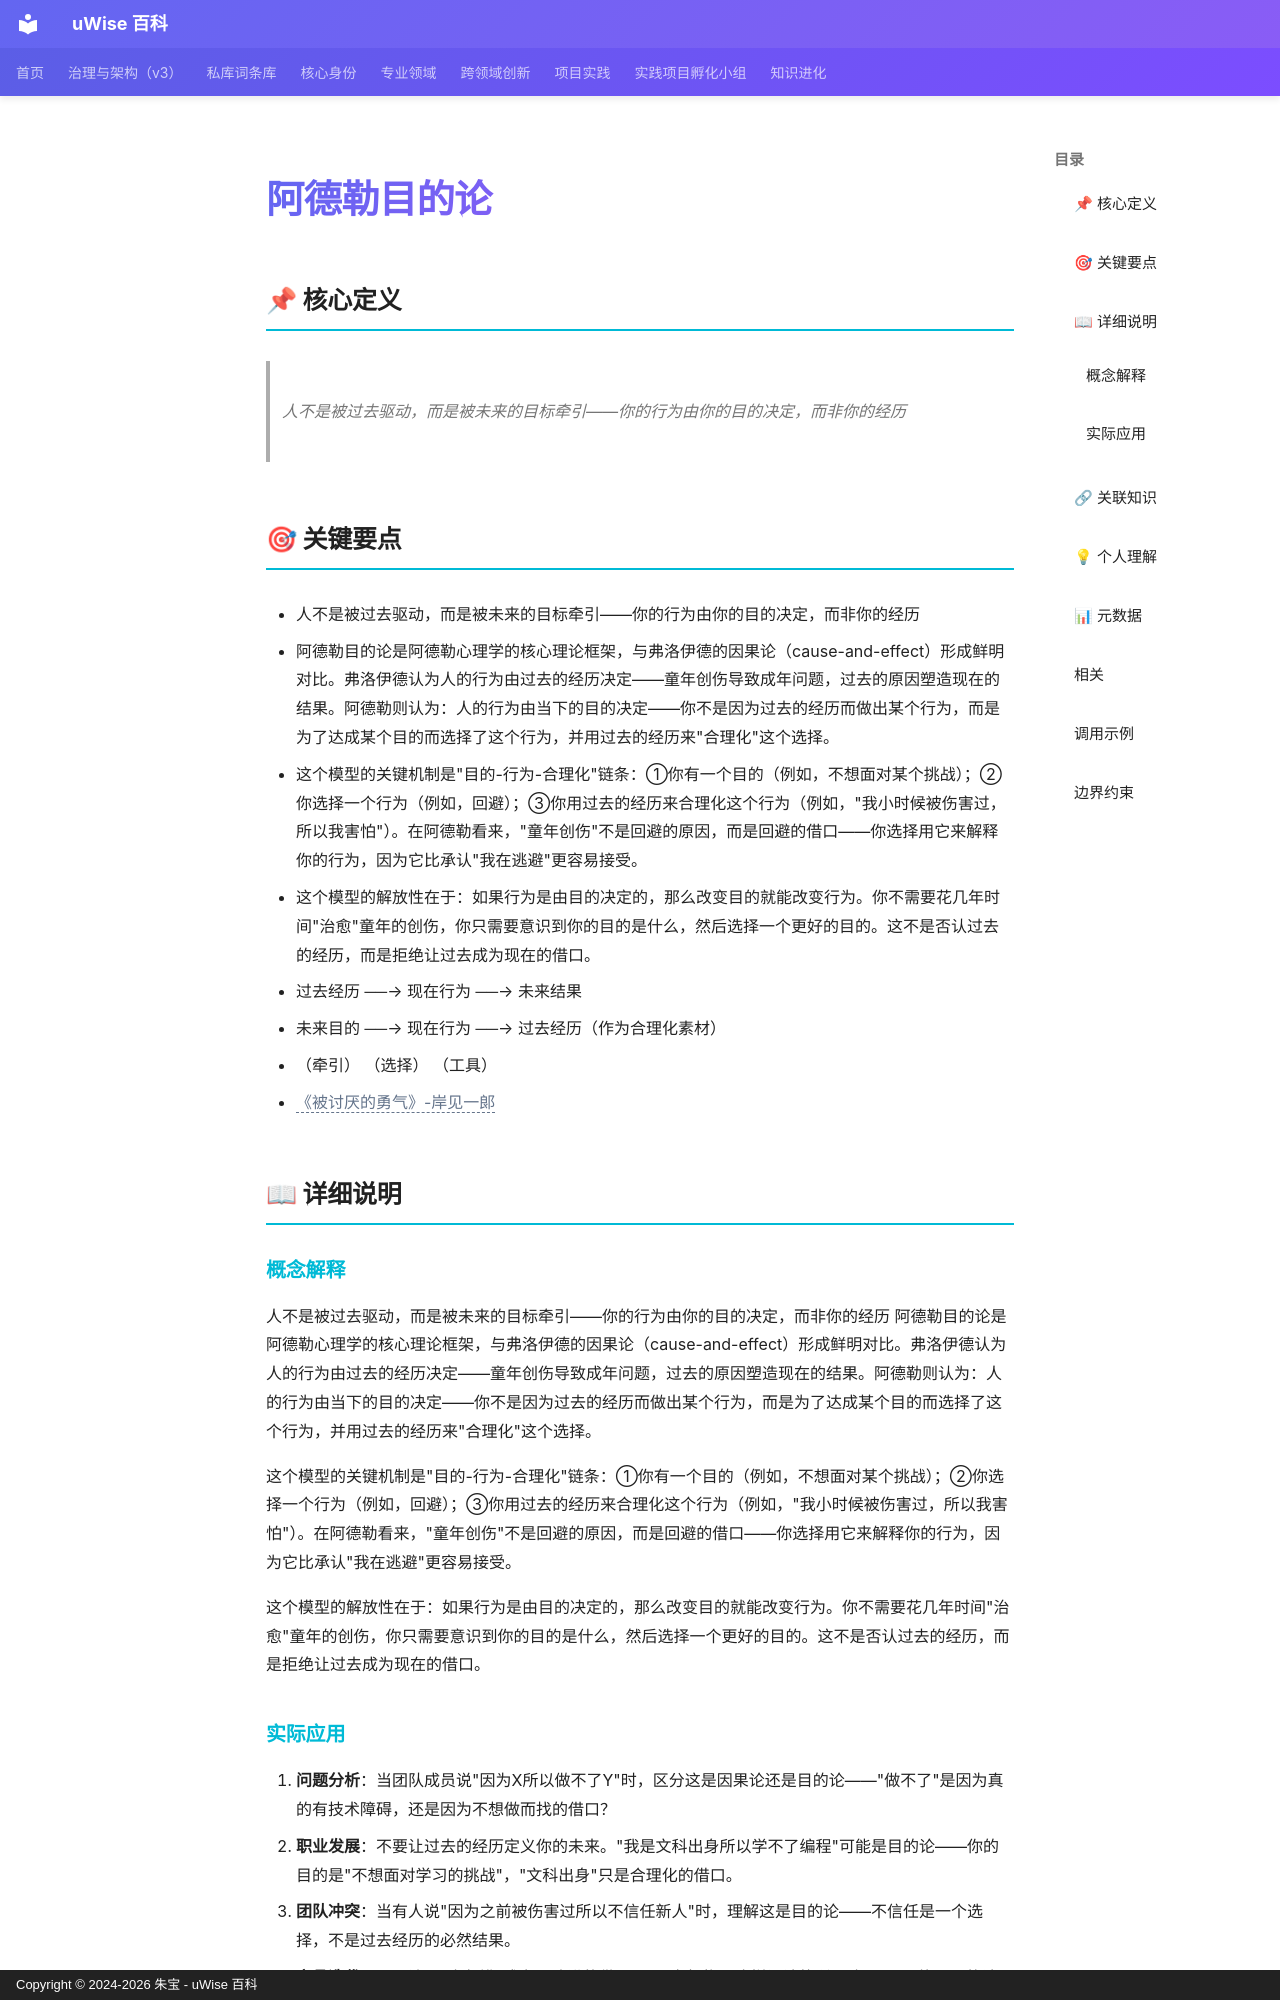

repository: zhubao315/uWise · page: vault-encyclopedia/md-73832d30/index.html · generator: mkdocs · copyright: Copyright © 2024-2026 朱宝 - uWise 百科

---
title: "阿德勒目的论"
description: "人不是被过去驱动，而是被未来的目标牵引——你的行为由你的目的决定，而非你的经历"
---

# 阿德勒目的论

## 📌 核心定义

> 人不是被过去驱动，而是被未来的目标牵引——你的行为由你的目的决定，而非你的经历

## 🎯 关键要点

- 人不是被过去驱动，而是被未来的目标牵引——你的行为由你的目的决定，而非你的经历
- 阿德勒目的论是阿德勒心理学的核心理论框架，与弗洛伊德的因果论（cause-and-effect）形成鲜明对比。弗洛伊德认为人的行为由过去的经历决定——童年创伤导致成年问题，过去的原因塑造现在的结果。阿德勒则认为：人的行为由当下的目的决定——你不是因为过去的经历而做出某个行为，而是为了达成某个目的而选择了这个行为，并用过去的经历来"合理化"这个选择。
- 这个模型的关键机制是"目的-行为-合理化"链条：①你有一个目的（例如，不想面对某个挑战）；②你选择一个行为（例如，回避）；③你用过去的经历来合理化这个行为（例如，"我小时候被伤害过，所以我害怕"）。在阿德勒看来，"童年创伤"不是回避的原因，而是回避的借口——你选择用它来解释你的行为，因为它比承认"我在逃避"更容易接受。
- 这个模型的解放性在于：如果行为是由目的决定的，那么改变目的就能改变行为。你不需要花几年时间"治愈"童年的创伤，你只需要意识到你的目的是什么，然后选择一个更好的目的。这不是否认过去的经历，而是拒绝让过去成为现在的借口。
- 过去经历 ──→ 现在行为 ──→ 未来结果
- 未来目的 ──→ 现在行为 ──→ 过去经历（作为合理化素材）
- （牵引）     （选择）     （工具）
- <span class="uw-unresolved" data-target="《被讨厌的勇气》-岸见一郎" title="未解析的双链目标：《被讨厌的勇气》-岸见一郎">《被讨厌的勇气》-岸见一郎</span>

## 📖 详细说明

### 概念解释
人不是被过去驱动，而是被未来的目标牵引——你的行为由你的目的决定，而非你的经历
阿德勒目的论是阿德勒心理学的核心理论框架，与弗洛伊德的因果论（cause-and-effect）形成鲜明对比。弗洛伊德认为人的行为由过去的经历决定——童年创伤导致成年问题，过去的原因塑造现在的结果。阿德勒则认为：人的行为由当下的目的决定——你不是因为过去的经历而做出某个行为，而是为了达成某个目的而选择了这个行为，并用过去的经历来"合理化"这个选择。

这个模型的关键机制是"目的-行为-合理化"链条：①你有一个目的（例如，不想面对某个挑战）；②你选择一个行为（例如，回避）；③你用过去的经历来合理化这个行为（例如，"我小时候被伤害过，所以我害怕"）。在阿德勒看来，"童年创伤"不是回避的原因，而是回避的借口——你选择用它来解释你的行为，因为它比承认"我在逃避"更容易接受。

这个模型的解放性在于：如果行为是由目的决定的，那么改变目的就能改变行为。你不需要花几年时间"治愈"童年的创伤，你只需要意识到你的目的是什么，然后选择一个更好的目的。这不是否认过去的经历，而是拒绝让过去成为现在的借口。
